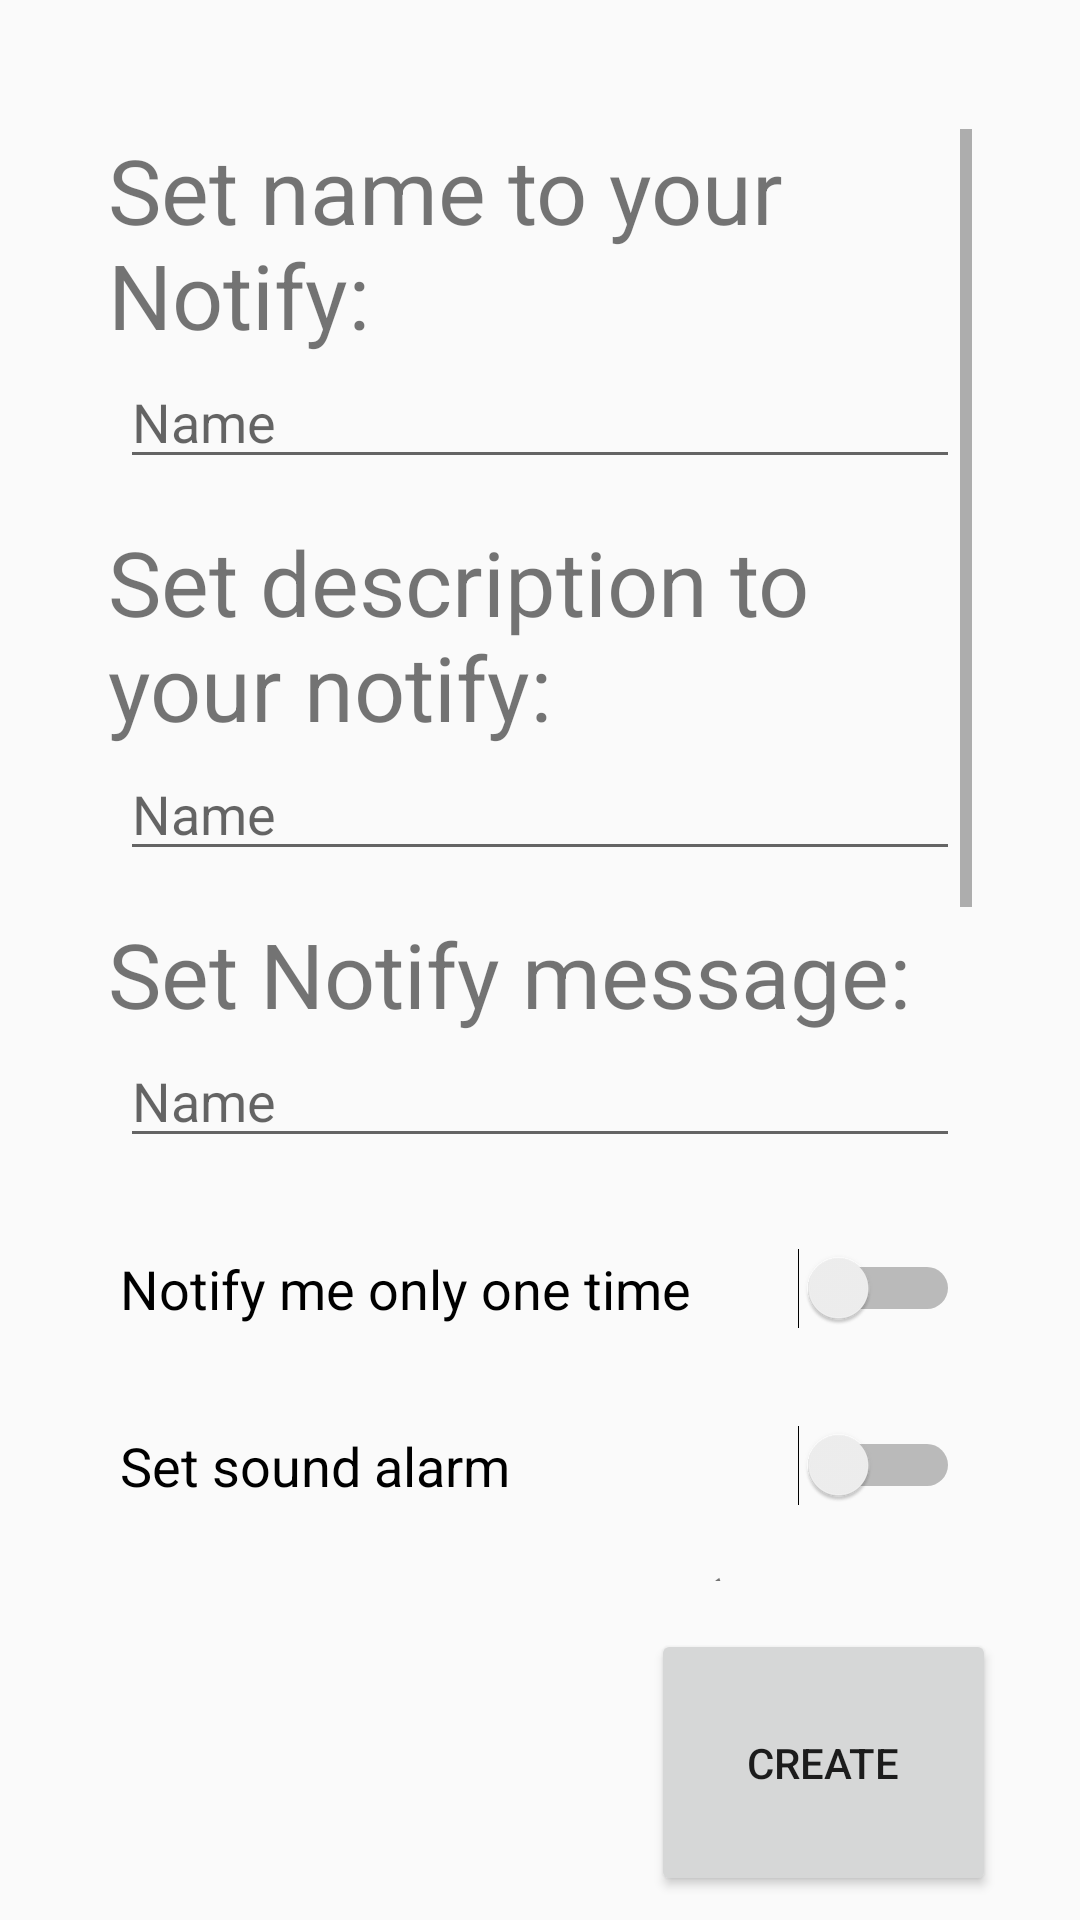

Produce the Android XML layout that renders to this screen, including the resource entries it uses.
<!-- AndroidManifest.xml: application theme AppTheme -->
<!-- res/layout/activity_notify_editor_.xml -->
<?xml version="1.0" encoding="utf-8"?>
<androidx.constraintlayout.widget.ConstraintLayout xmlns:android="http://schemas.android.com/apk/res/android"
    xmlns:app="http://schemas.android.com/apk/res-auto"
    xmlns:tools="http://schemas.android.com/tools"
    android:layout_width="match_parent"
    android:layout_height="match_parent"
    tools:context=".NotifyEditor_Activity">

    <Button
        android:id="@+id/btnNext"
        android:layout_width="115dp"
        android:layout_height="89dp"
        android:layout_marginEnd="28dp"
        android:layout_marginRight="28dp"
        android:layout_marginBottom="8dp"
        android:text="@string/create"
        app:layout_constraintBottom_toBottomOf="parent"
        app:layout_constraintEnd_toEndOf="parent" />

    <androidx.constraintlayout.widget.ConstraintLayout
        android:layout_width="0dp"
        android:layout_height="0dp"
        android:layout_marginStart="28dp"
        android:layout_marginLeft="28dp"
        android:layout_marginTop="35dp"
        android:layout_marginEnd="28dp"
        android:layout_marginRight="28dp"
        android:layout_marginBottom="16dp"
        app:layout_constraintBottom_toTopOf="@+id/btnNext"
        app:layout_constraintEnd_toEndOf="parent"
        app:layout_constraintStart_toStartOf="parent"
        app:layout_constraintTop_toTopOf="parent">

        <ScrollView
            android:id="@+id/scrollView2"
            android:layout_width="0dp"
            android:layout_height="0dp"
            android:layout_marginStart="8dp"
            android:layout_marginLeft="8dp"
            android:layout_marginTop="8dp"
            android:layout_marginEnd="8dp"
            android:layout_marginRight="8dp"
            android:visibility="visible"
            app:layout_constraintBottom_toBottomOf="parent"
            app:layout_constraintEnd_toEndOf="parent"
            app:layout_constraintStart_toStartOf="parent"
            app:layout_constraintTop_toTopOf="parent"
            app:layout_constraintVertical_bias="0.49">

            <LinearLayout
                android:layout_width="match_parent"
                android:layout_height="wrap_content"
                android:orientation="vertical">

                <TextView
                    android:id="@+id/tvNotifyName"
                    android:layout_width="match_parent"
                    android:layout_height="match_parent"

                    android:text="@string/set_name_to_your_notify"
                    android:textSize="30sp"
                    tools:text="Set name to your Notify:" />

                <EditText
                    android:id="@+id/et_Name"
                    android:layout_width="match_parent"
                    android:layout_height="wrap_content"
                    android:layout_marginBottom="14dp"
                    android:autofillHints=""
                    android:ems="10"
                    android:layout_marginLeft="4dp"
                    android:layout_marginRight="4dp"
                    android:hint="@string/name"
                    android:inputType="textPersonName"
                    tools:targetApi="o"
                    tools:text="Notify Name" />

                <TextView
                    android:id="@+id/tvNotifyDescription"
                    android:layout_width="match_parent"
                    android:layout_height="match_parent"
                    android:text="@string/set_description_to_your_notify"
                    android:textSize="30sp"
                    tools:text="Set description to your notify:" />

                <EditText
                    android:id="@+id/et_Description"
                    android:layout_width="match_parent"
                    android:layout_height="wrap_content"
                    android:layout_marginBottom="14dp"
                    android:ems="10"
                    android:layout_marginLeft="4dp"
                    android:layout_marginRight="4dp"
                    android:hint="@string/name"
                    android:inputType="textPersonName"
                    tools:text="Notify Description" />

                <TextView
                    android:id="@+id/tvNotifyMessage"
                    android:layout_width="match_parent"
                    android:layout_height="match_parent"
                    android:text="@string/set_notify_message"
                    android:textSize="30sp"
                    tools:text="Set Notify message:" />

                <EditText
                    android:id="@+id/et_NotifyMessage"
                    android:layout_width="match_parent"
                    android:layout_height="wrap_content"
                    android:layout_marginBottom="14dp"
                    android:ems="10"
                    android:layout_marginLeft="4dp"
                    android:layout_marginRight="4dp"
                    android:hint="@string/name"
                    android:inputType="textPersonName"
                    tools:text="Notify Message" />

                <Switch
                    android:id="@+id/switchIsOneTime"
                    android:layout_width="match_parent"
                    android:layout_height="wrap_content"
                    android:layout_marginTop="16dp"
                    android:layout_marginBottom="16dp"
                    android:layout_marginLeft="4dp"
                    android:layout_marginRight="4dp"
                    android:text="@string/notify_me_one_many_times"
                    android:textSize="18sp" />

                <Switch
                    android:id="@+id/switchIsAlarmSound"
                    android:layout_width="match_parent"
                    android:layout_height="wrap_content"
                    android:layout_marginTop="16dp"
                    android:layout_marginBottom="16dp"
                    android:layout_marginLeft="4dp"
                    android:layout_marginRight="4dp"
                    android:text="@string/set_sound_alarm"
                    android:textSize="18sp" />

                <TextView
                    android:id="@+id/tvOptions"
                    android:layout_width="match_parent"
                    android:layout_height="wrap_content"
                    android:layout_marginBottom="14dp"
                    android:text="@string/notify_options_click_if_you_want_to_apply_it"
                    android:textSize="30sp" />

                <Button
                    android:id="@+id/btnVolume"
                    android:layout_width="match_parent"
                    android:layout_height="wrap_content"
                    android:text="@string/volume_changes"
                    android:layout_marginLeft="4dp"
                    android:layout_marginRight="4dp"
                    tools:layout_editor_absoluteX="130dp"
                    tools:layout_editor_absoluteY="193dp" />

                <SeekBar
                    android:id="@+id/seekBar"
                    android:layout_width="match_parent"
                    android:layout_height="38dp"
                    android:layout_marginLeft="4dp"
                    android:layout_marginRight="4dp"
                    android:visibility="invisible" />

                <Button
                    android:id="@+id/btnWifi"
                    android:layout_width="match_parent"
                    android:layout_height="wrap_content"
                    android:layout_marginLeft="4dp"
                    android:layout_marginRight="4dp"
                    android:text="@string/wifi_changes" />

                <Switch
                    android:id="@+id/switchWifi"
                    android:layout_width="match_parent"
                    android:layout_height="61dp"
                    android:layout_marginLeft="4dp"
                    android:layout_marginRight="4dp"
                    android:text="@string/wifi_should_be"
                    android:textSize="18sp"
                    android:visibility="invisible"
                    tools:layout_editor_absoluteX="153dp"
                    tools:layout_editor_absoluteY="386dp" />

                <Button
                    android:id="@+id/btnBluetooth"
                    android:layout_width="match_parent"
                    android:layout_height="wrap_content"
                    android:layout_marginLeft="4dp"
                    android:layout_marginRight="4dp"
                    android:text="@string/bluetooth_changes" />

                <Switch
                    android:id="@+id/switchBluetooth"
                    android:layout_width="match_parent"
                    android:layout_height="61dp"
                    android:text="@string/bluetooth_should_be"
                    android:textSize="18sp"
                    android:layout_marginLeft="4dp"
                    android:layout_marginRight="4dp"
                    android:visibility="invisible"
                    tools:layout_editor_absoluteX="153dp"
                    tools:layout_editor_absoluteY="386dp" />

            </LinearLayout>
        </ScrollView>
    </androidx.constraintlayout.widget.ConstraintLayout>

</androidx.constraintlayout.widget.ConstraintLayout>
<!-- resources referenced by this layout -->
<resources>
  <string name="bluetooth_changes">Bluetooth Changes</string>
  <string name="bluetooth_should_be">Bluetooth should be:</string>
  <string name="create">Create</string>
  <string name="name">Name</string>
  <string name="notify_me_one_many_times">Notify me only one time</string>
  <string name="notify_options_click_if_you_want_to_apply_it">Notify options (Click if you want to apply it):</string>
  <string name="set_description_to_your_notify">Set description to your notify:</string>
  <string name="set_name_to_your_notify">Set name to your Notify:</string>
  <string name="set_notify_message">Set Notify message:</string>
  <string name="set_sound_alarm">Set sound alarm</string>
  <string name="volume_changes">VOLUME CHANGES</string>
  <string name="wifi_changes">Wifi Changes:</string>
  <string name="wifi_should_be">Wifi should be:</string>
  <style name="AppTheme" parent="Base.Theme.AppCompat.Light.DarkActionBar">
           
          <item name="colorPrimary">@color/colorPrimary</item>
          <item name="colorPrimaryDark">@color/colorPrimaryDark</item>
          <item name="colorAccent">@color/colorAccent</item>
      </style>
  <!-- not gathered from this repository: default colours our renderer supplied (Android Studio template values) -->
  <color name="colorPrimary">#FF6200EE</color>
  <color name="colorPrimaryDark">#FF3700B3</color>
  <color name="colorAccent">#FF03DAC5</color>
</resources>
